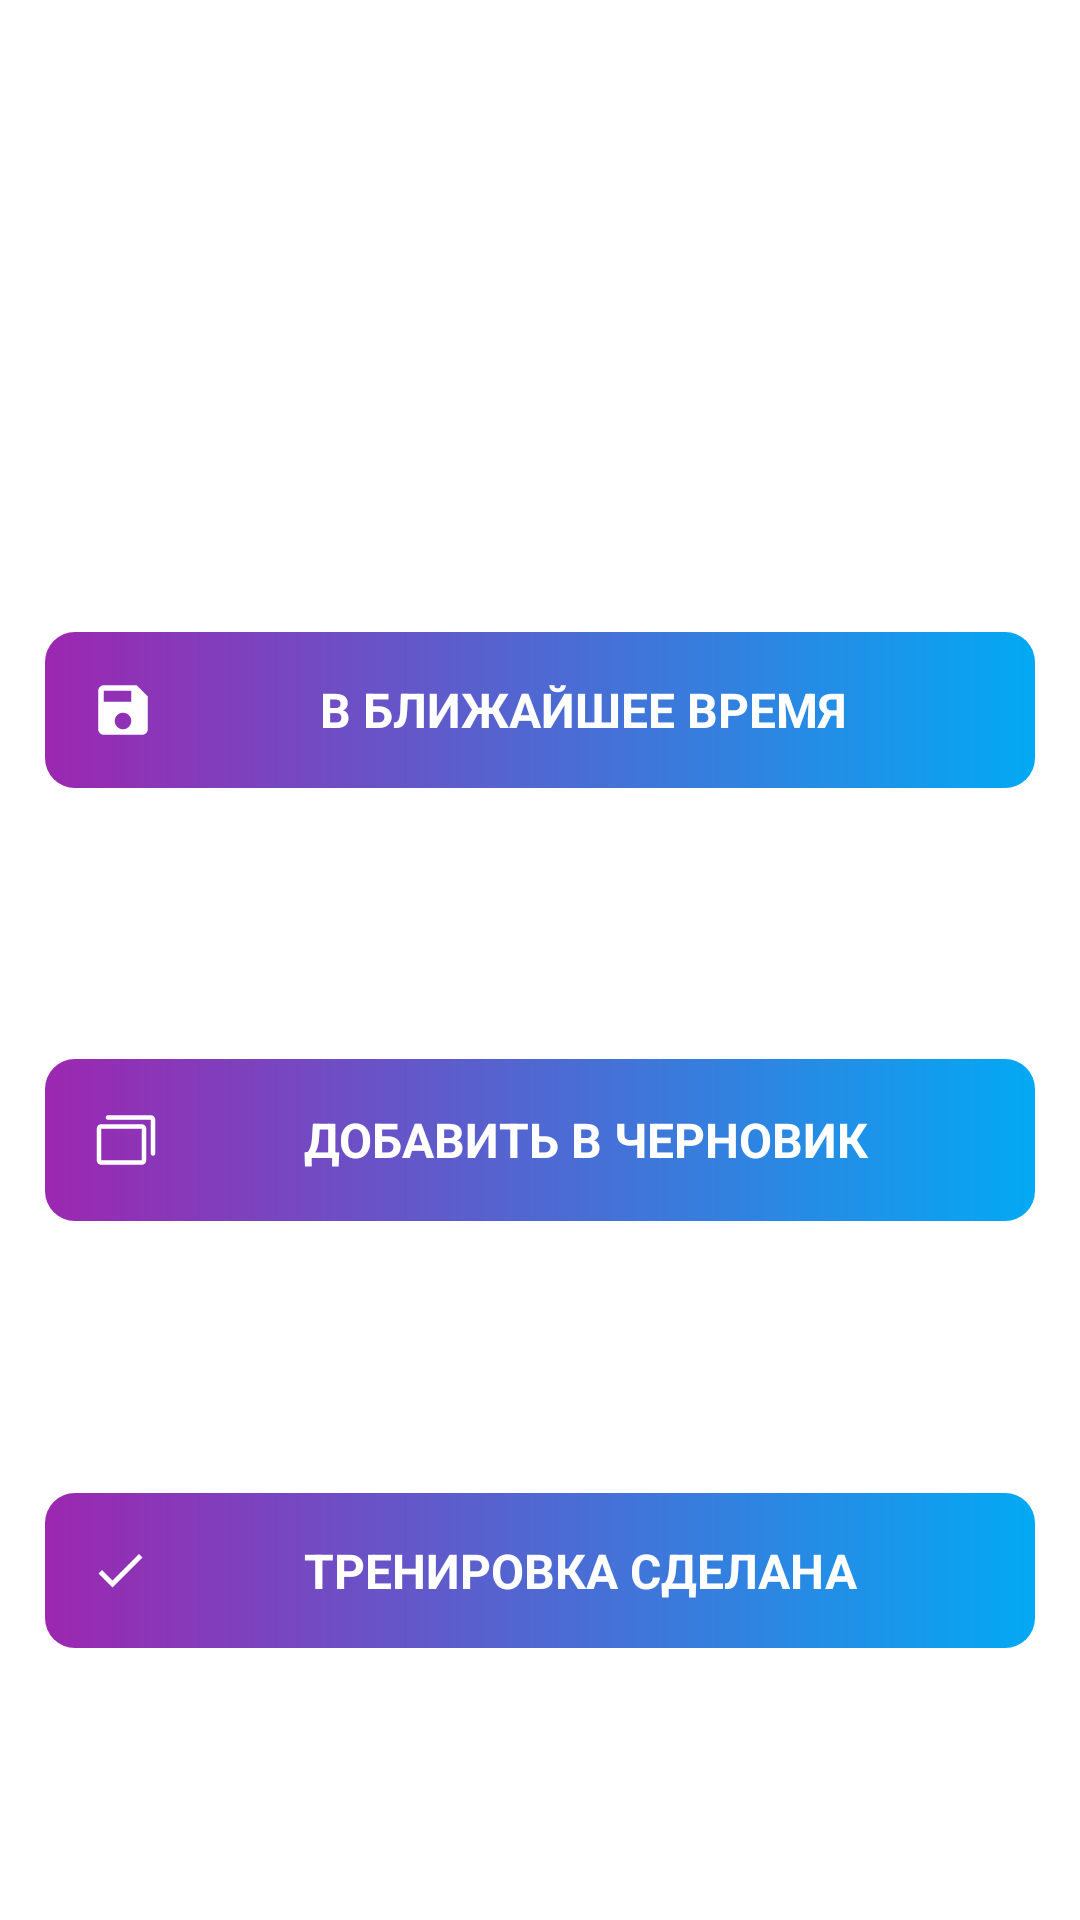

The Android layout XML behind this screen, and the referenced resources:
<!-- AndroidManifest.xml: application theme Theme.YourFitnessTracker -->
<!-- res/layout/dialog_save.xml -->
<?xml version="1.0" encoding="utf-8"?>
<androidx.constraintlayout.widget.ConstraintLayout xmlns:android="http://schemas.android.com/apk/res/android"
    xmlns:app="http://schemas.android.com/apk/res-auto"
    android:layout_width="300dp"
    android:layout_height="wrap_content"
    android:background="@drawable/background"
    android:backgroundTint="@color/white">

    <TextView
        android:id="@+id/title"
        style="@style/titleText"
        android:layout_width="match_parent"
        android:layout_height="wrap_content"
        android:layout_marginStart="@dimen/marginStandard"
        android:layout_marginTop="@dimen/marginStandard"
        android:layout_marginEnd="@dimen/marginStandard"
        app:layout_constraintBottom_toTopOf="@id/schedule"
        app:layout_constraintEnd_toEndOf="parent"
        app:layout_constraintStart_toStartOf="parent"
        app:layout_constraintTop_toTopOf="parent" />

    <TextView
        android:id="@+id/schedule"
        style="@style/buttonTextFinish"
        android:layout_width="match_parent"
        android:layout_height="wrap_content"
        android:layout_margin="@dimen/marginStandard"
        android:background="@drawable/background"
        android:drawablePadding="@dimen/marginSmall"
        android:padding="@dimen/marginStandard"
        android:text="@string/meal_fit_schedule"
        app:drawableStartCompat="@drawable/meal_fit_save"
        app:layout_constraintBottom_toTopOf="@id/aspreset"
        app:layout_constraintEnd_toEndOf="parent"
        app:layout_constraintStart_toStartOf="parent"
        app:layout_constraintTop_toBottomOf="@id/title" />


    <TextView
        android:id="@+id/aspreset"
        style="@style/buttonTextFinish"
        android:layout_width="match_parent"
        android:layout_height="wrap_content"
        android:layout_marginStart="@dimen/marginStandard"
        android:layout_marginEnd="@dimen/marginStandard"
        android:background="@drawable/background"
        android:drawablePadding="@dimen/marginSmall"
        android:padding="@dimen/marginStandard"
        android:text="@string/meal_fit_addpreset"
        app:drawableStartCompat="@drawable/meal_fit_cards"
        app:drawableTint="@color/white"
        app:layout_constraintBottom_toTopOf="@id/doneWorkout"
        app:layout_constraintEnd_toEndOf="parent"
        app:layout_constraintStart_toStartOf="parent"
        app:layout_constraintTop_toBottomOf="@id/schedule" />

    <TextView
        android:id="@+id/doneWorkout"
        style="@style/buttonTextFinish"
        android:layout_width="match_parent"
        android:layout_height="wrap_content"
        android:layout_margin="@dimen/marginStandard"
        android:background="@drawable/background"
        android:drawablePadding="@dimen/marginSmall"
        android:padding="@dimen/marginStandard"
        android:text="ТРЕНИРОВКА СДЕЛАНА"
        app:drawableStartCompat="@drawable/icon_done"
        app:layout_constraintBottom_toBottomOf="parent"
        app:layout_constraintEnd_toEndOf="parent"
        app:layout_constraintStart_toStartOf="parent"
        app:layout_constraintTop_toBottomOf="@id/aspreset" />

</androidx.constraintlayout.widget.ConstraintLayout>
<!-- resources referenced by this layout -->
<resources>
  <color name="white">#FFFFFFFF</color>
  <dimen name="marginSmall">7dp</dimen>
  <dimen name="marginStandard">15dp</dimen>
  <!-- drawable background (drawable) -->
  <?xml version="1.0" encoding="utf-8"?>
  <shape xmlns:android="http://schemas.android.com/apk/res/android"
      android:shape="rectangle" >
  
      <gradient
          android:startColor="#9C27B0"
          android:endColor="#03A9F4">
      </gradient>
  
      <corners android:radius="@dimen/radius" />
  
  </shape>
  <!-- drawable icon_done (drawable) -->
  <vector xmlns:android="http://schemas.android.com/apk/res/android"
      android:width="20dp"
      android:height="20dp"
      android:viewportWidth="24"
      android:viewportHeight="24">
  
    <path
        android:pathData="M9,16.2L4.8,12L3.4,13.4L9,19L21,7L19.6,5.6L9,16.2Z"
        android:fillColor="#ffffff"/>
  </vector>
  <!-- drawable meal_fit_save (drawable) -->
  <vector xmlns:android="http://schemas.android.com/apk/res/android"
      android:width="22dp"
      android:height="22dp"
      android:viewportWidth="22"
      android:viewportHeight="22">
    <path
        android:pathData="M15.5833,2.75H4.5833C3.5658,2.75 2.75,3.575 2.75,4.5833V17.4167C2.75,18.425 3.5658,19.25 4.5833,19.25H17.4167C18.425,19.25 19.25,18.425 19.25,17.4167V6.4167L15.5833,2.75ZM11,17.4167C9.4783,17.4167 8.25,16.1883 8.25,14.6667C8.25,13.145 9.4783,11.9167 11,11.9167C12.5217,11.9167 13.75,13.145 13.75,14.6667C13.75,16.1883 12.5217,17.4167 11,17.4167ZM13.75,8.25H4.5833V4.5833H13.75V8.25Z"
        android:fillColor="#ffffff"/>
  </vector>
  <string name="meal_fit_addpreset">ДОБАВИТЬ В ЧЕРНОВИК</string>
  <string name="meal_fit_schedule">В БЛИЖАЙШЕЕ ВРЕМЯ</string>
  <style name="buttonTextFinish">
          <item name="android:textSize">@dimen/buttonText</item>
          <item name="android:textColor">@color/white</item>
          <item name="android:gravity">center</item>
          <item name="android:textStyle">bold</item>
      </style>
  <style name="titleText">
          <item name="android:textSize">@dimen/title</item>
          <item name="android:textColor">@color/main</item>
          <item name="android:textStyle">bold</item>
          <item name="android:gravity">center</item>
      </style>
  <style name="Theme.YourFitnessTracker" parent="Base.Theme.YourFitnessTracker" />
  <dimen name="radius">10dp</dimen>
  <dimen name="buttonText">16sp</dimen>
  <dimen name="title">22sp</dimen>
  <color name="main">#4F64D5</color>
  <style name="Base.Theme.YourFitnessTracker" parent="Theme.MaterialComponents.Light.NoActionBar">
          <item name="colorPrimary">@color/main</item>
          <item name="colorPrimaryVariant">@color/main_statusbar_color</item>
          <item name="colorOnPrimary">@color/white</item>
          <item name="colorSecondary">@color/teal_200</item>
          <item name="colorSecondaryVariant">@color/teal_700</item>
          <item name="colorOnSecondary">@color/black</item>
          <item name="android:statusBarColor" tools:targetApi="l">?attr/colorPrimaryVariant</item>
      </style>
  <color name="main_statusbar_color">#481051</color>
  <color name="teal_200">#FF03DAC5</color>
  <color name="teal_700">#FF018786</color>
  <color name="black">#FF000000</color>
</resources>
